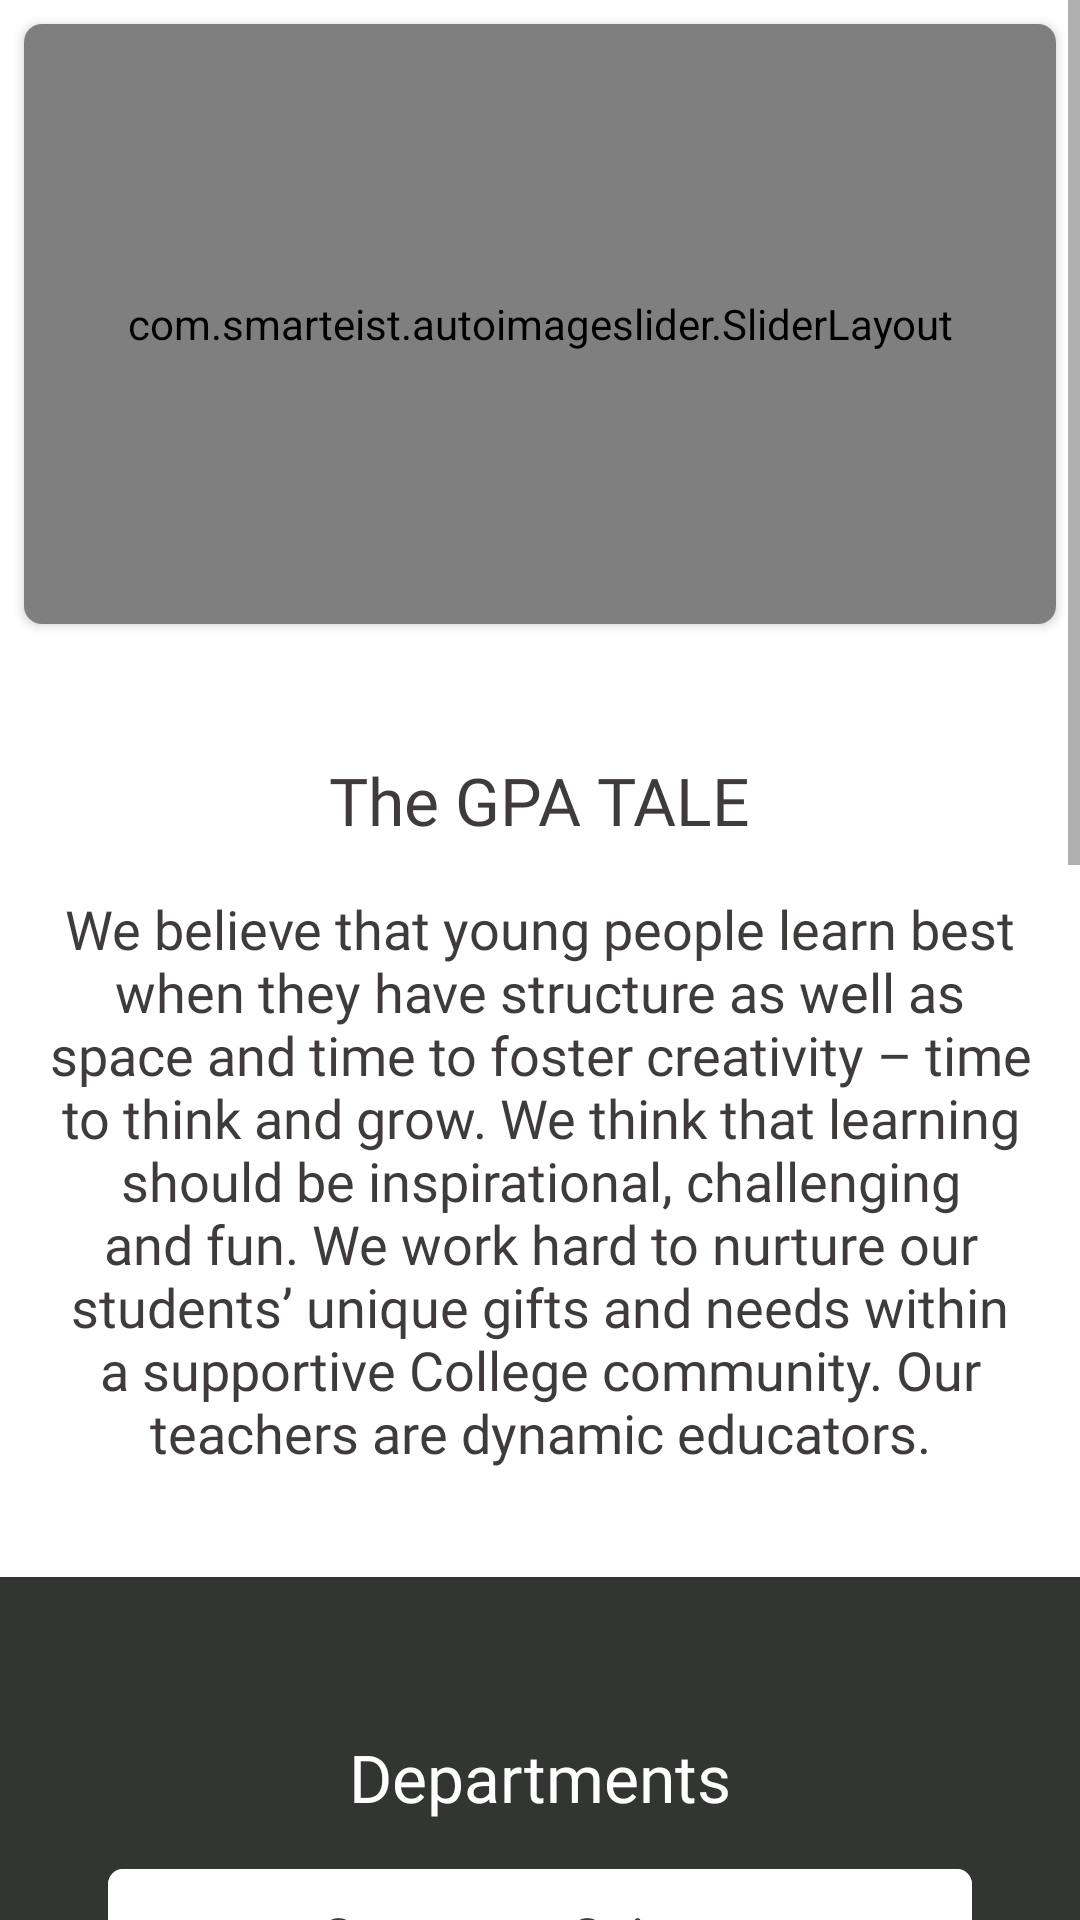

The Android layout XML behind this screen, and the referenced resources:
<!-- AndroidManifest.xml: application theme Theme.CollegeApp -->
<!-- res/layout/fragment_home.xml -->
<?xml version="1.0" encoding="utf-8"?>
<FrameLayout xmlns:android="http://schemas.android.com/apk/res/android"
    xmlns:tools="http://schemas.android.com/tools"
    android:layout_width="match_parent"
    android:layout_height="match_parent"
    xmlns:app="http://schemas.android.com/apk/res-auto"
    tools:context=".UI.home.HomeFragment">


    <ScrollView
        android:layout_width="match_parent"
        android:layout_height="match_parent"
        >

        <LinearLayout
            android:layout_width="match_parent"
            android:layout_height="match_parent"
            android:orientation="vertical"
            >


            <androidx.cardview.widget.CardView
                android:layout_width="match_parent"
                android:layout_height="wrap_content"
                app:cardCornerRadius="6dp"
                android:layout_margin="8dp"
                >

            <com.smarteist.autoimageslider.SliderLayout
                android:layout_width="match_parent"
                android:layout_height="200dp"
                android:id="@+id/slider"
                />

            </androidx.cardview.widget.CardView>

            <TextView
                android:layout_width="wrap_content"
                android:layout_height="wrap_content"
                android:text="The GPA TALE"
                android:layout_marginTop="36dp"
                android:textSize="@dimen/title_size"
                android:layout_gravity="center_horizontal"
                android:textColor="@color/textColor"
                android:fontFamily="@font/aldrich"/>

           <TextView
                android:layout_width="wrap_content"
                android:layout_height="wrap_content"
                android:text="@string/About_College"
                android:layout_marginTop="@dimen/text_margin"
               android:layout_marginHorizontal="@dimen/text_margin"
               android:gravity="center_horizontal"
                android:textSize="@dimen/text_size"
                android:textColor="@color/textColor"
                android:fontFamily="@font/abel"/>

            <LinearLayout
                android:layout_width="match_parent"
                android:layout_height="wrap_content"
                android:layout_marginTop="36dp"
                android:background="@color/darkGray">

                <LinearLayout
                    android:layout_width="match_parent"
                    android:layout_height="match_parent"
                    android:layout_margin="36dp"
                    android:orientation="vertical">

                    <TextView
                        android:layout_width="wrap_content"
                        android:layout_height="wrap_content"
                        android:text="Departments"
                        android:layout_marginTop="@dimen/text_margin"
                        android:textSize="@dimen/title_size"
                        android:layout_gravity="center_horizontal"
                        android:textColor="#fff"
                        android:fontFamily="@font/aldrich"/>

                    <com.google.android.material.card.MaterialCardView
                        android:layout_width="match_parent"
                        android:layout_height="wrap_content"
                        app:cardCornerRadius="5dp"
                        android:layout_marginTop="16dp">

                        <LinearLayout
                            android:layout_width="match_parent"
                            android:layout_height="wrap_content"
                            android:background="@color/cardColor"
                            android:orientation="vertical"
                            >

                            <TextView
                                android:layout_width="wrap_content"
                                android:layout_height="wrap_content"
                                android:text="Computer Science"
                                android:layout_marginTop="@dimen/text_margin"
                                android:layout_marginHorizontal="@dimen/text_margin"
                                android:layout_gravity="center_horizontal"
                                android:textSize="@dimen/text_size"
                                android:textColor="@color/textColor"
                                android:layout_margin="10dp"
                                android:fontFamily="@font/acme"/>

                            <View
                                android:layout_width="match_parent"
                                android:layout_height="1dp"
                                android:background="@color/grey"/>

                            <TextView
                                android:layout_width="wrap_content"
                                android:layout_height="wrap_content"
                                android:text="Physics"
                                android:layout_marginTop="@dimen/text_margin"
                                android:layout_marginHorizontal="@dimen/text_margin"
                                android:layout_gravity="center_horizontal"
                                android:textSize="@dimen/text_size"
                                android:textColor="@color/textColor"
                                 android:layout_margin="10dp"
                                android:fontFamily="@font/acme"/>

                            <View
                                android:layout_width="match_parent"
                                android:layout_height="1dp"
                                android:background="@color/grey"/>

                            <TextView
                                android:layout_width="wrap_content"
                                android:layout_height="wrap_content"
                                android:text="Mechanical"
                                android:layout_marginTop="@dimen/text_margin"
                                android:layout_marginHorizontal="@dimen/text_margin"
                                android:layout_gravity="center_horizontal"
                                android:textSize="@dimen/text_size"
                                android:textColor="@color/textColor"
                                android:layout_margin="10dp"
                                android:fontFamily="@font/acme"/>

                            <View
                                android:layout_width="match_parent"
                                android:layout_height="1dp"
                                android:background="@color/grey"/>

                            <TextView
                                android:layout_width="wrap_content"
                                android:layout_height="wrap_content"
                                android:text="Chemistry"
                                android:layout_marginTop="@dimen/text_margin"
                                android:layout_marginHorizontal="@dimen/text_margin"
                                android:layout_gravity="center_horizontal"
                                android:textSize="@dimen/text_size"
                                android:textColor="@color/textColor"
                                android:layout_margin="10dp"
                                android:fontFamily="@font/acme"/>

                        </LinearLayout>
                    </com.google.android.material.card.MaterialCardView>
                </LinearLayout>
            </LinearLayout>

            <LinearLayout
                android:layout_width="match_parent"
                android:layout_height="wrap_content"
                android:orientation="vertical"
                android:padding="@dimen/text_margin">

                <TextView
                    android:layout_width="wrap_content"
                    android:layout_height="wrap_content"
                    android:text="Contact Details"
                    android:layout_marginTop="36dp"
                    android:textSize="@dimen/title_size"
                    android:layout_gravity="center_horizontal"
                    android:textColor="@color/textColor"
                    android:fontFamily="@font/aldrich"/>

                <TextView
                    android:layout_width="wrap_content"
                    android:layout_height="wrap_content"
                    android:text="PIRENS' Institute of Computer Technology"
                    android:layout_marginTop="@dimen/text_margin"
                    android:layout_marginHorizontal="@dimen/text_margin"
                    android:textSize="@dimen/text_size1"
                    android:textColor="@color/textColor"
                    android:fontFamily="@font/acme"/>

                 <TextView
                    android:layout_width="wrap_content"
                    android:layout_height="wrap_content"
                    android:text="	A/p- Loni Bk Ta: Rahta Dist: Ahmednagar Pincode: 413736"
                    android:layout_marginTop="@dimen/text_margin"
                    android:layout_marginHorizontal="@dimen/text_margin"
                    android:textSize="@dimen/text_size1"
                    android:textColor="@color/textColor"
                    android:fontFamily="@font/acme"/>

                 <TextView
                    android:layout_width="wrap_content"
                    android:layout_height="wrap_content"
                    android:text="02422273493"
                    android:layout_marginTop="@dimen/text_margin"
                    android:layout_marginHorizontal="@dimen/text_margin"
                    android:textSize="@dimen/text_size1"
                    android:textColor="@color/textColor"
                    android:fontFamily="@font/acme"/>

                 <TextView
                    android:layout_width="wrap_content"
                    android:layout_height="wrap_content"
                    android:text="	directorptc@yahoo.com"
                    android:layout_marginTop="@dimen/text_margin"
                    android:layout_marginHorizontal="@dimen/text_margin"
                    android:textSize="@dimen/text_size1"
                    android:textColor="@color/textColor"
                    android:fontFamily="@font/acme"/>

                <TextView
                    android:layout_width="wrap_content"
                    android:layout_height="wrap_content"
                    android:text="See In Map"
                    android:layout_marginTop="20dp"
                    android:textSize="@dimen/title_size"
                    android:layout_gravity="center_horizontal"
                    android:textColor="@color/textColor"
                    android:fontFamily="@font/aldrich"/>

                <ImageView
                    android:id="@+id/map"
                    android:layout_width="wrap_content"
                    android:layout_height="230dp"
                    android:clickable="true"
                    android:src="@drawable/googlemapimg"
                    android:layout_marginTop="10dp"/>


            </LinearLayout>


        </LinearLayout>
    </ScrollView>

</FrameLayout>
<!-- resources referenced by this layout -->
<resources>
  <color name="cardColor">#FFFFFFFF</color>
  <color name="darkGray">#333533</color>
  <color name="grey">#828080</color>
  <color name="textColor">#3f3b3b</color>
  <dimen name="text_margin">16dp</dimen>
  <dimen name="text_size">18dp</dimen>
  <dimen name="text_size1">17dp</dimen>
  <dimen name="title_size">22sp</dimen>
  <string name="About_College">We believe that young people learn best when they have structure as well as space and time to foster creativity – time to think and grow. We think that learning should be inspirational, challenging and fun. We work hard to nurture our students’ unique gifts and needs within a supportive College community. Our teachers are dynamic educators.</string>
  <style name="Theme.CollegeApp" parent="Theme.MaterialComponents.DayNight.DarkActionBar">
          
          <item name="colorPrimary">@color/darkGray</item>
          <item name="colorPrimaryVariant">@color/darkGrayLight</item>
          <item name="colorOnPrimary">@color/white</item>
          
          <item name="colorSecondary">@color/teal_200</item>
          <item name="colorSecondaryVariant">@color/teal_700</item>
          <item name="colorOnSecondary">@color/black</item>
          
          <item name="android:statusBarColor" tools:targetApi="l">?attr/colorPrimaryVariant</item>
          
      </style>
  <color name="darkGrayLight">#525552</color>
  <color name="white">#FFFFFFFF</color>
  <color name="teal_200">#FF03DAC5</color>
  <color name="teal_700">#FF018786</color>
  <color name="black">#FF000000</color>
</resources>
